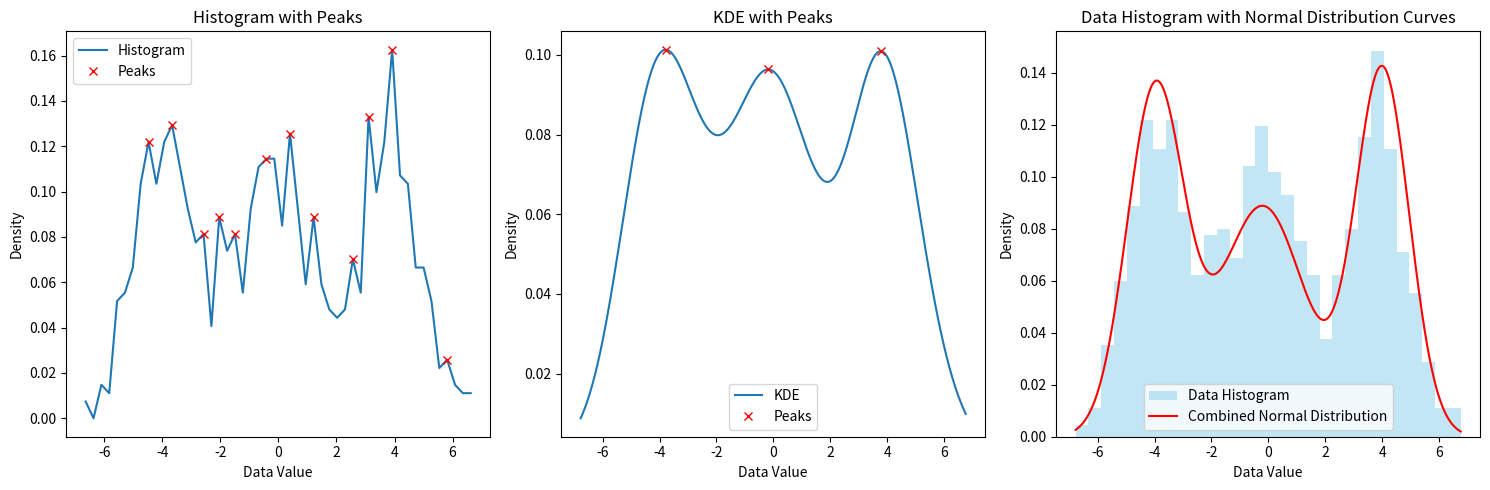

The script that saved this image:
import numpy as np
import matplotlib.pyplot as plt
from scipy.signal import find_peaks
from scipy.stats import gaussian_kde, norm

# Generate sample data (Trimodal distribution with three peaks)
np.random.seed(0)  # For reproducibility
data1 = np.random.normal(loc=-4, scale=1, size=300)  # First peak
data2 = np.random.normal(loc=0, scale=1.5, size=400)  # Second peak
data3 = np.random.normal(loc=4, scale=1, size=300)  # Third peak
data = np.concatenate([data1, data2, data3])  # Combine three distributions

# Create histogram of the data
hist, bin_edges = np.histogram(data, bins=50, density=True)  # Normalize histogram
x_values = (bin_edges[:-1] + bin_edges[1:]) / 2  # Get midpoints of bins

# KDE for the data
kde = gaussian_kde(data)
x_kde = np.linspace(min(data), max(data), 1000)
kde_vals = kde(x_kde)

# Calculate mean and standard deviation for plotting the normal curves (not actual fitting)
mean1, std_dev1 = np.mean(data1), np.std(data1)
mean2, std_dev2 = np.mean(data2), np.std(data2)
mean3, std_dev3 = np.mean(data3), np.std(data3)

# Generate points for the normal distribution curves
x_curve = np.linspace(min(data), max(data), 1000)
normal_curve1 = norm.pdf(x_curve, mean1, std_dev1)
normal_curve2 = norm.pdf(x_curve, mean2, std_dev2)
normal_curve3 = norm.pdf(x_curve, mean3, std_dev3)
normal_curve_combined = (
    normal_curve1 + normal_curve2 + normal_curve3
)  # Combine the three normal curves

# Normalize the combined normal curve to match the area of the histogram
normal_curve_combined /= np.trapz(
    normal_curve_combined, x_curve
)  # Scale to have area = 1

# Detect peaks in the histogram
peaks_hist, _ = find_peaks(hist, height=0.02)  # Adjust height threshold as needed

# Detect peaks in the KDE
peaks_kde, _ = find_peaks(kde_vals, height=0.02)  # Adjust height threshold as needed

# Create subplots side by side
fig, axs = plt.subplots(1, 3, figsize=(15, 5))

# Plot the histogram and peaks
axs[0].plot(x_values, hist, label="Histogram")
axs[0].plot(x_values[peaks_hist], hist[peaks_hist], "x", label="Peaks", color="red")
axs[0].set_title("Histogram with Peaks")
axs[0].set_xlabel("Data Value")
axs[0].set_ylabel("Density")
axs[0].legend()

# Plot the KDE and peaks
axs[1].plot(x_kde, kde_vals, label="KDE")
axs[1].plot(x_kde[peaks_kde], kde_vals[peaks_kde], "x", label="Peaks", color="red")
axs[1].set_title("KDE with Peaks")
axs[1].set_xlabel("Data Value")
axs[1].set_ylabel("Density")
axs[1].legend()

# Plot the original data with normal distribution curves
axs[2].hist(
    data, bins=30, density=True, alpha=0.5, color="skyblue", label="Data Histogram"
)
axs[2].plot(
    x_curve, normal_curve_combined, label="Combined Normal Distribution", color="red"
)
axs[2].set_title("Data Histogram with Normal Distribution Curves")
axs[2].set_xlabel("Data Value")
axs[2].set_ylabel("Density")
axs[2].legend()

# Show the plots
plt.tight_layout()
plt.show()

# Output the number of peaks detected
print(f"Number of peaks detected in Histogram: {len(peaks_hist)}")
print(f"Number of peaks detected in KDE: {len(peaks_kde)}")
